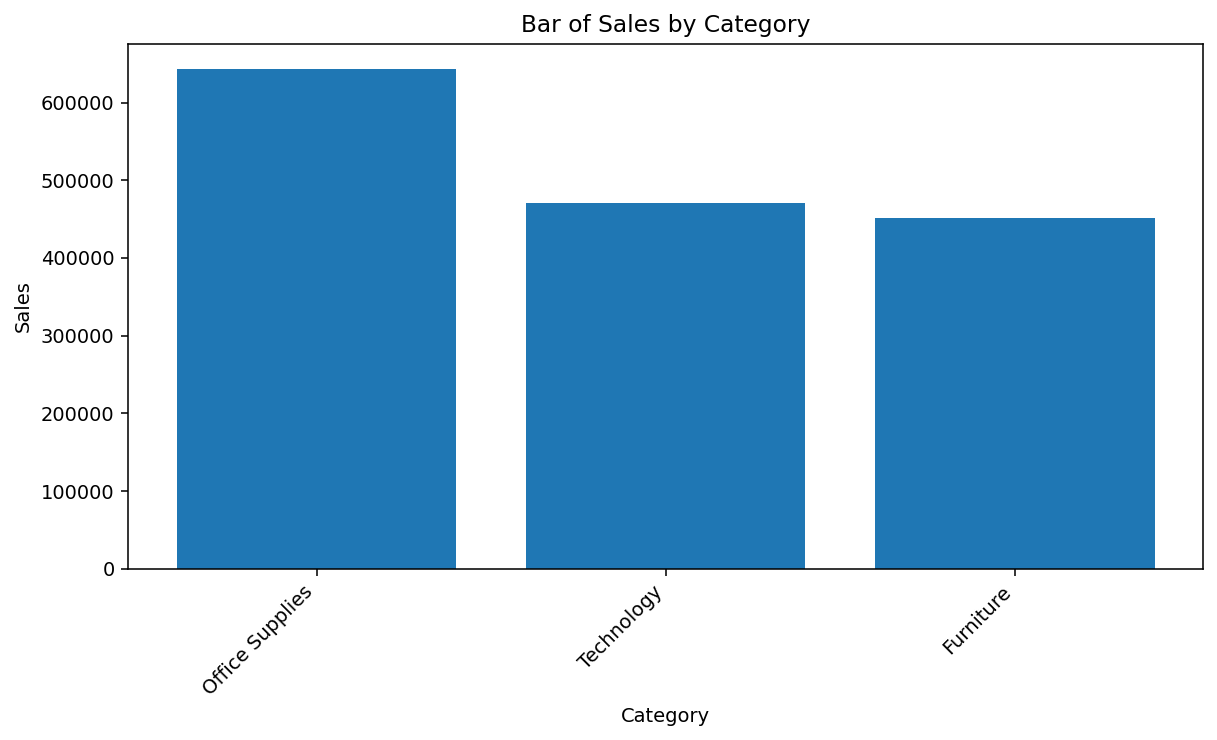

The file beside this chart, header and first rows:
Category, Sales
Office Supplies, 643708
Technology, 470588
Furniture, 451509
